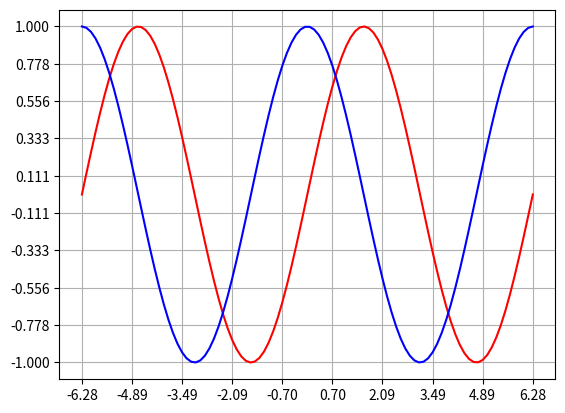

Generate this figure with matplotlib:
import math

def linspace(a, b, n):
    d = float(b - a) / (n - 1)
    return [a + i * d for i in range(0, n)]

X = linspace(-2 * math.pi, 2 * math.pi, 100)

Y1 = [math.sin(x) for x in X]
Y2 = [math.cos(x) for x in X]

import matplotlib.pyplot as plt

plt.plot(X, Y1, "r")
plt.plot(X, Y2, "b")

plt.xticks(linspace(-2 * math.pi, 2 * math.pi, 10))
plt.yticks(linspace(-1, 1, 10))
plt.grid(True)

plt.show()